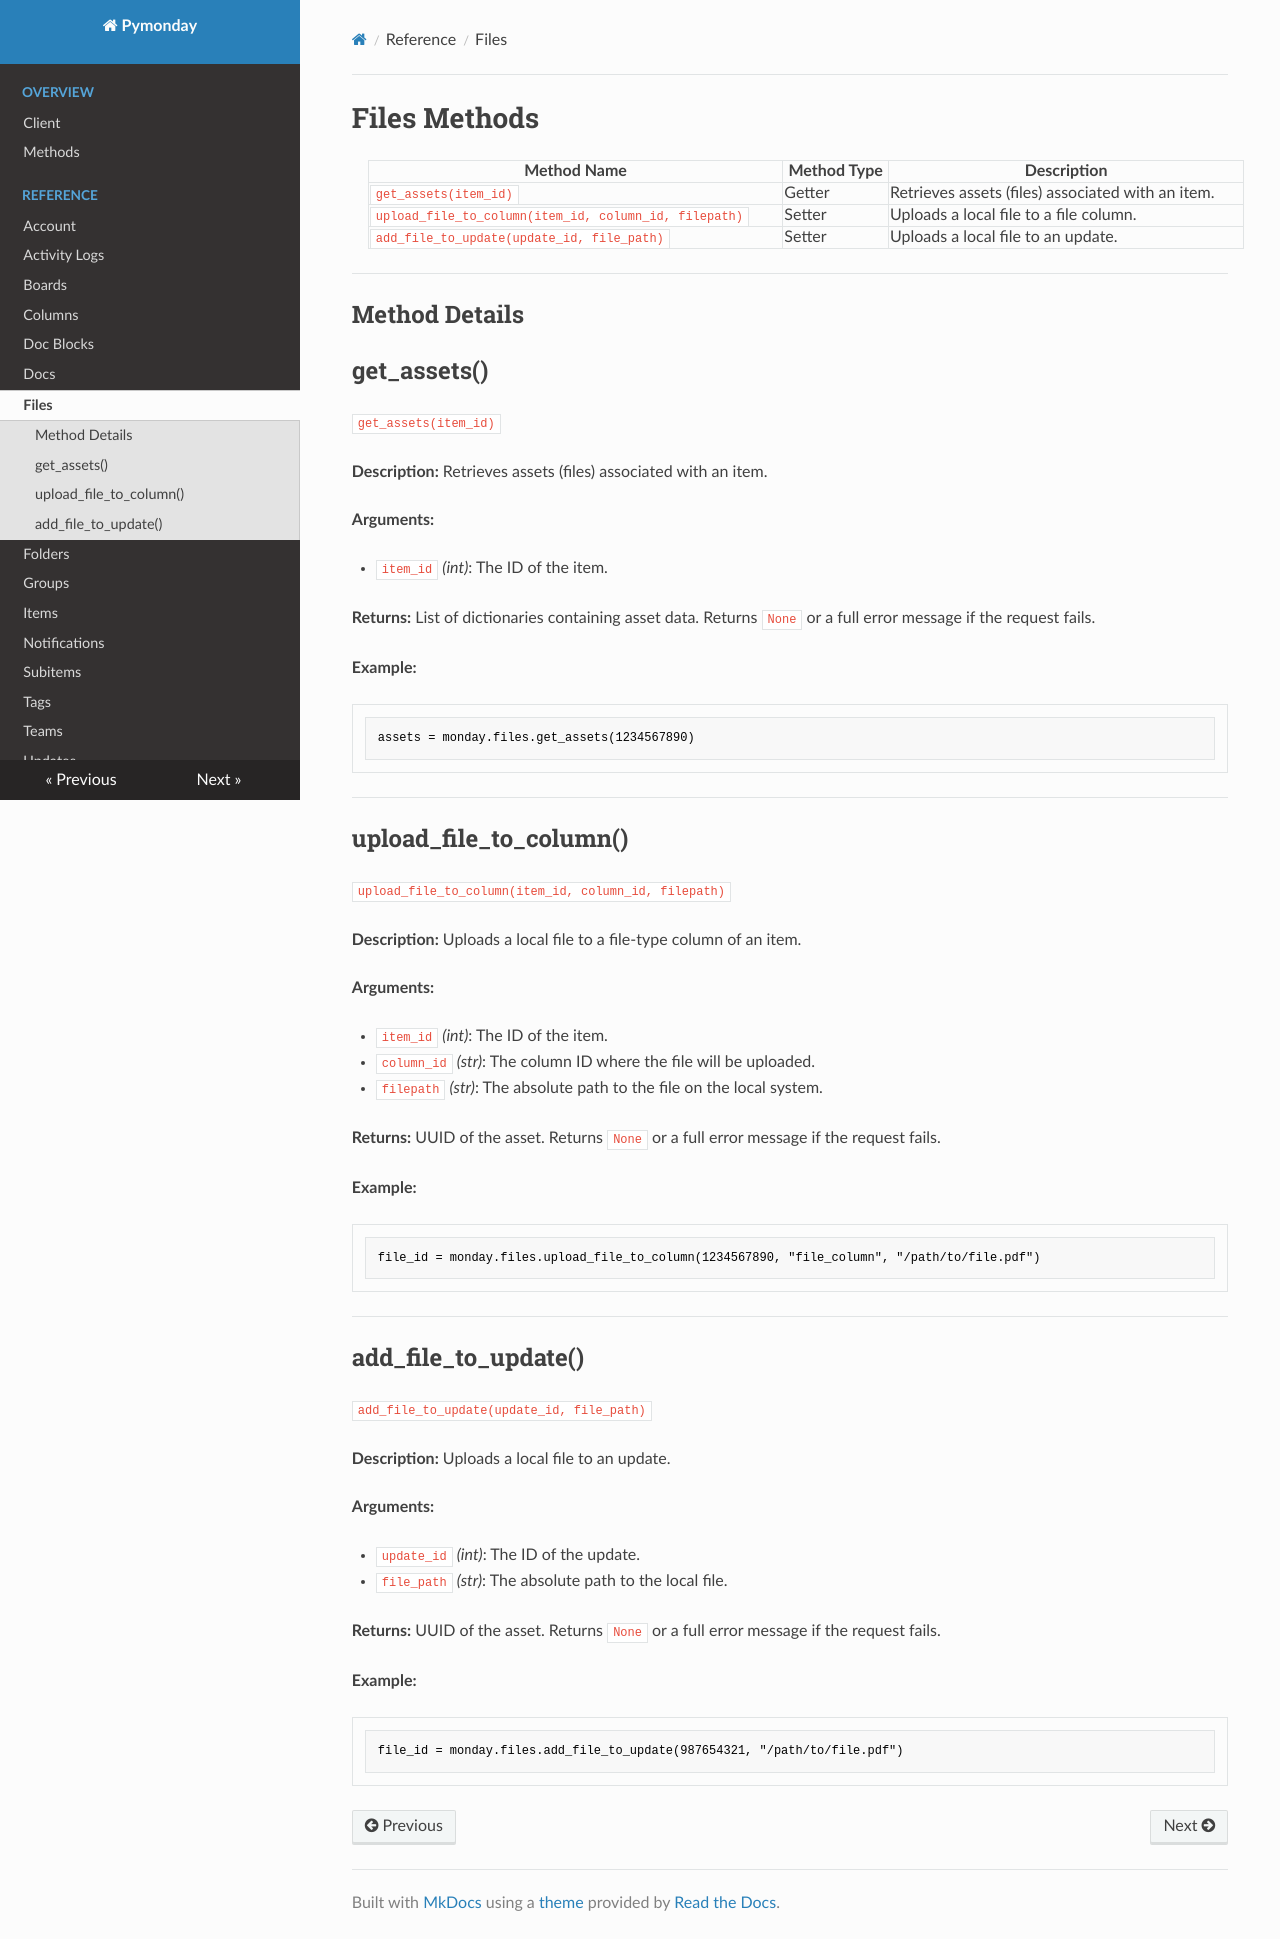

repository: scottmurray2789/pymonday_documentation · page: 1.107 Files/index.html · generator: mkdocs

# Files Methods

| Method Name                                  | Method Type | Description                                      |
|----------------------------------------------|------------|--------------------------------------------------|
| `get_assets(item_id)`                        | Getter     | Retrieves assets (files) associated with an item. |
| `upload_file_to_column(item_id, column_id, filepath)` | Setter     | Uploads a local file to a file column.          |
| `add_file_to_update(update_id, file_path)`  | Setter     | Uploads a local file to an update.              |

---

## Method Details

## get_assets() 
`get_assets(item_id)`

**Description:**
Retrieves assets (files) associated with an item.

**Arguments:**

- `item_id` *(int)*: The ID of the item.

**Returns:**
List of dictionaries containing asset data. Returns `None` or a full error message if the request fails.

**Example:**

```python
assets = monday.files.get_assets(1234567890)
```

---

## upload_file_to_column()
`upload_file_to_column(item_id, column_id, filepath)`

**Description:**
Uploads a local file to a file-type column of an item.

**Arguments:**

- `item_id` *(int)*: The ID of the item.
- `column_id` *(str)*: The column ID where the file will be uploaded.
- `filepath` *(str)*: The absolute path to the file on the local system.

**Returns:**
UUID of the asset. Returns `None` or a full error message if the request fails.

**Example:**

```python
file_id = monday.files.upload_file_to_column(1234567890, "file_column", "/path/to/file.pdf")
```

---

## add_file_to_update() 
`add_file_to_update(update_id, file_path)`

**Description:**
Uploads a local file to an update.

**Arguments:**

- `update_id` *(int)*: The ID of the update.
- `file_path` *(str)*: The absolute path to the local file.

**Returns:**
UUID of the asset. Returns `None` or a full error message if the request fails.

**Example:**

```python
file_id = monday.files.add_file_to_update(987654321, "/path/to/file.pdf")
```
